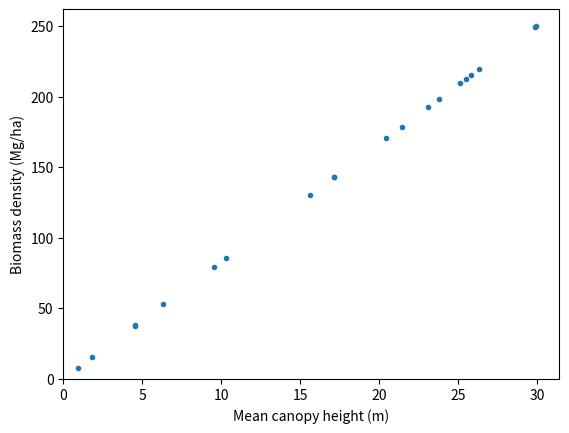

Here is the Python script that generated this plot:


'''
Script to make some sample
data and plots for week 2
'''


#########################################

import numpy as np
import argparse
import matplotlib.pyplot as plt


#########################################

def readCommands():
  '''
  Get commandline arguments
  '''
  p = argparse.ArgumentParser(description=("An illustration of a command line parser"))
  p.add_argument("--output",dest="outName",type=str,default='test.png',help=("Output filename\nDefault=test.png"))
  p.add_argument("--numb", dest ="numb", type=int, default=20, help=("Number of points\nDefault = 20"))
  p.add_argument("--minB", dest ="minB", type=float, default=0, help=("Min biomass in Mg/ha\nDefault = 0 Mg/ha"))
  p.add_argument("--maxB", dest ="maxB", type=float, default=250, help=("Max biomass in Mg/ha\nDefault = 250 Mg/ha"))
  p.add_argument("--bias", dest ="bias", type=float, default=0, help=("Bias in Mg/ha\nDefault = 0 Mg/ha"))
  p.add_argument("--rmse", dest ="rmse", type=float, default=0, help=("RMSE in Mg/ha\nDefault = 250 Mg/ha"))
  p.add_argument("--m", dest ="m", type=float, default=1/0.12, help=("Line gradient"))
  p.add_argument("--c", dest ="c", type=float, default=0, help=("Line y interept"))
  p.add_argument("--form", dest ="form", type=str, default="line", help=("Format of line. Line, exg or log"))
  p.add_argument("--writePoints",dest="writePoints", action='store_true', default=False, help=("Write points to a file"))
  p.add_argument("--drawOneLine",dest="drawOneLine", action='store_true', default=False, help=("Draw a one to one lone"))
  p.add_argument("--noGraph",dest="drawGraph", action='store_false', default=True, help=("Do not draw a graph"))

  cmdargs = p.parse_args()
  return cmdargs


class fakeData():
  '''Class to hold data to demonstrate correlation'''

  def __init__(self,numb,minB,maxB,m,c,bias,rmse,form="line"):
    '''Class initialiser'''

    self.n=numb

    # y is biomass
    y=np.random.uniform(low=minB,high=maxB,size=self.n)
    rmseArr=np.random.normal(loc=bias,scale=rmse,size=self.n)

    # x is MCH
    if(form=="line"):
      x=(y+rmseArr-c)/m
    elif(form=="exp"):
      x=c*(1-np.exp(-m*(y+rmseArr-bias)))
    elif(form=="log"):
      x=(-1.0/m)*np.log(1-(y+rmseArr-bias)/c)  # c is amplitude. m is gradient
      x=x*25/np.max(x) # scale between 0 and 25 

    # delete negative number
    self.x=x[(y>=0.0)&(x>=0.0)]
    self.y=y[(y>=0.0)&(x>=0.0)]

    return


  #############################

  def plotPoints(self,outName,drawOneLine=False):
    '''Plot points'''

    plt.plot(self.x,self.y,'.')
    plt.xlim([0,None])
    plt.ylim([0,None])
    plt.ylabel("Biomass density (Mg/ha)")
    plt.xlabel("Mean canopy height (m)")

    if(drawOneLine): # add a 1-1 line
      if(np.max(self.y)<np.max(self.x)):
        maxVal=np.max(self.y)
      else:
        maxVal=np.max(self.x)
      plt.plot([0,maxVal],[0,maxVal])

    plt.savefig(outName)
    plt.close()
    print("Graph to",outName)

    return


  #############################

  def writePoints(self,outRoot):
    '''Write points to a file'''
    outNamen=outRoot.strip('.png')+".csv"

    f=open(outNamen,'w')
    line="CHM,AGBD\n"
    f.write(line)
    for i in range(0,self.x.shape[0]):
      line=str(self.x[i])+","+str(self.y[i])+"\n"
      f.write(line)

    f.close()
    print("Written to",outNamen)
    return


#########################################

if __name__ == '__main__':
  '''Main block'''

  # read command line
  cmd=readCommands()

  # generate data
  d=fakeData(cmd.numb,cmd.minB,cmd.maxB,cmd.m,cmd.c,cmd.bias,cmd.rmse,form=cmd.form)

  # plot it
  if(cmd.drawGraph):
    d.plotPoints(cmd.outName,drawOneLine=cmd.drawOneLine)

  # write points
  if(cmd.writePoints):

    d.writePoints(cmd.outName)

#########################################
